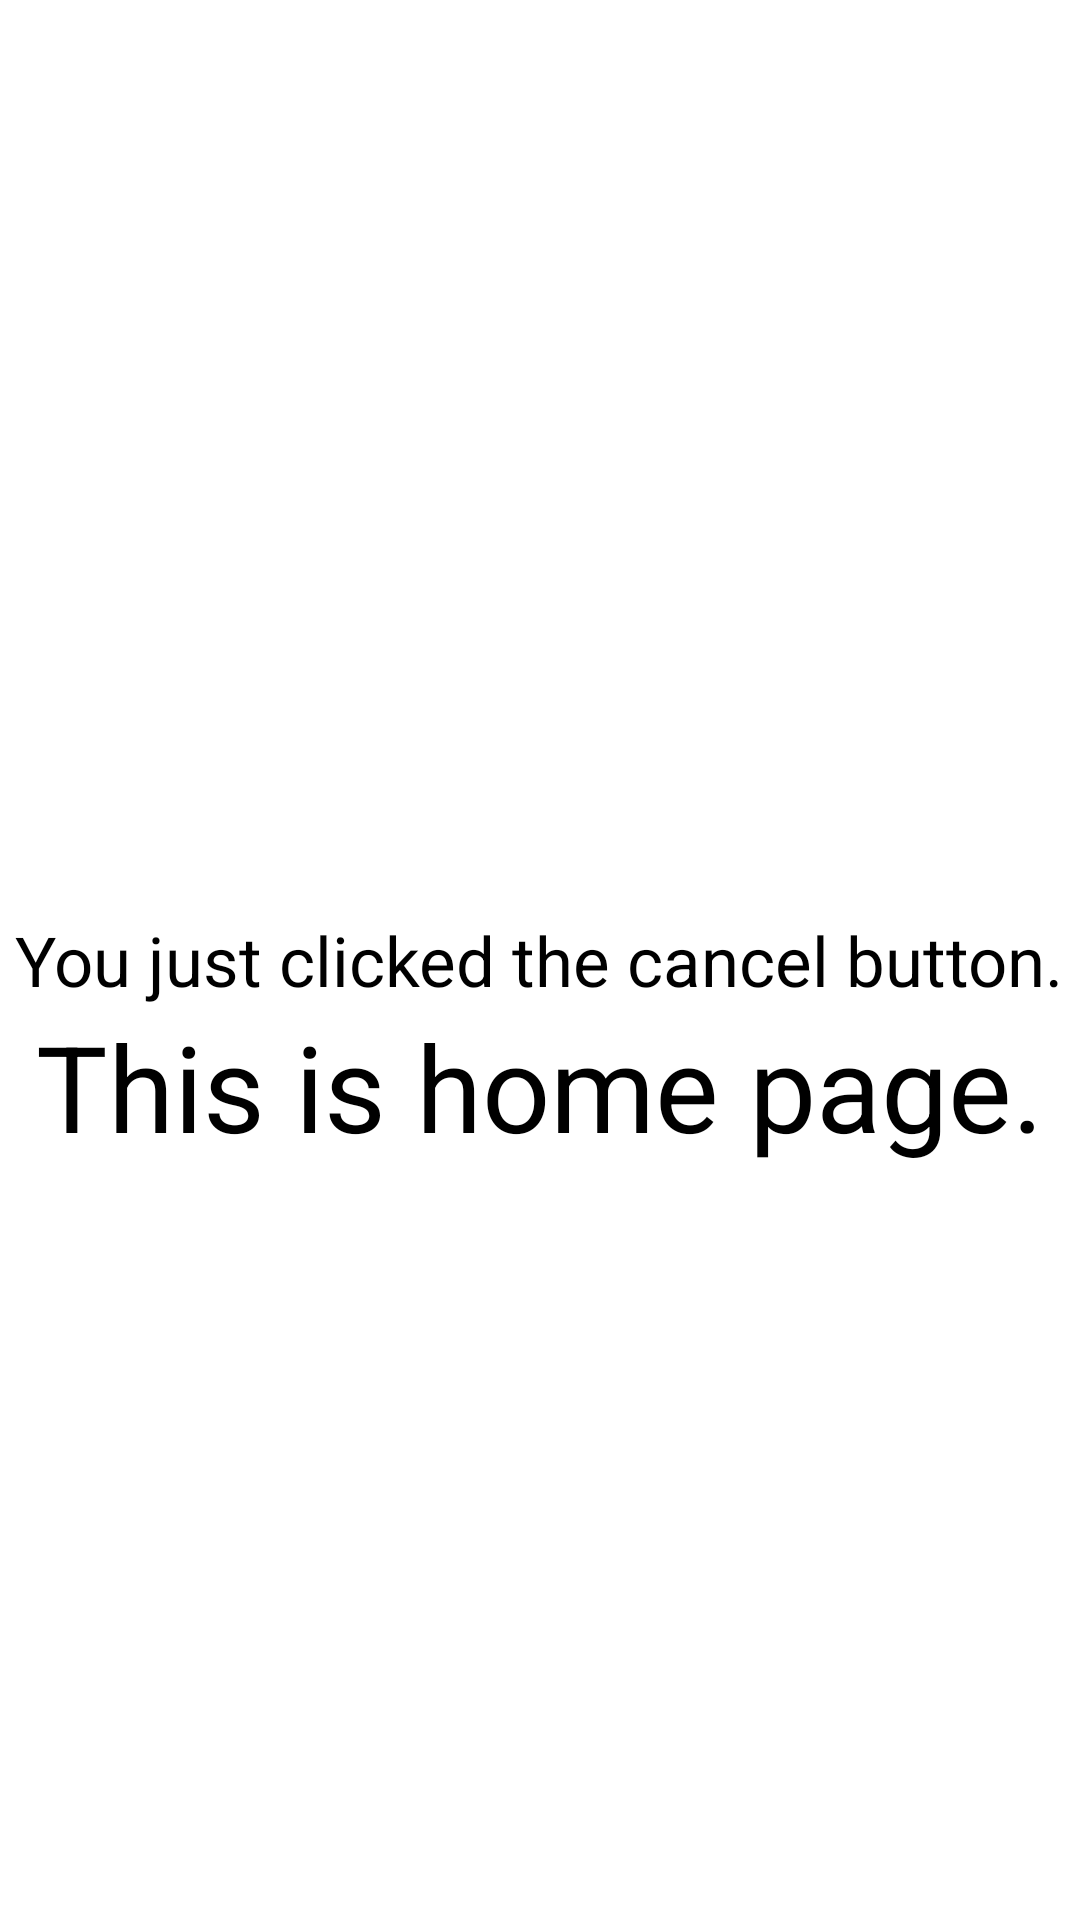

Android layout source for this screen:
<!-- AndroidManifest.xml: application theme Theme.ADShow -->
<!-- res/layout/activity_main.xml -->
<?xml version="1.0" encoding="utf-8"?>
<androidx.constraintlayout.widget.ConstraintLayout xmlns:android="http://schemas.android.com/apk/res/android"
    xmlns:app="http://schemas.android.com/apk/res-auto"
    xmlns:tools="http://schemas.android.com/tools"
    android:layout_width="match_parent"
    android:layout_height="match_parent"
    tools:context=".AdActivity">

    <RelativeLayout
        android:layout_width="match_parent"
        android:layout_height="match_parent">

        <TextView
            android:id="@+id/cancel_warning"
            android:layout_width="wrap_content"
            android:layout_height="wrap_content"
            android:layout_centerHorizontal="true"
            android:layout_centerVertical="true"
            android:gravity="center"
            android:text="You just clicked the cancel button."
            android:textColor="@color/colorHome"
            android:textSize="23dp" />

        <TextView
            android:layout_below="@+id/cancel_warning"
            android:layout_width="wrap_content"
            android:layout_height="wrap_content"
            android:layout_centerInParent="true"
            android:gravity="center"
            android:text="This is home page."
            android:textColor="@color/colorHome"
            android:textSize="40dp" />
    </RelativeLayout>

</androidx.constraintlayout.widget.ConstraintLayout>
<!-- resources referenced by this layout -->
<resources>
  <color name="colorHome">#FF000000</color>
  <style name="Theme.ADShow" parent="Theme.MaterialComponents.DayNight.DarkActionBar">
          
          <item name="colorPrimary">@color/purple_500</item>
          <item name="colorPrimaryVariant">@color/purple_700</item>
          <item name="colorOnPrimary">@color/white</item>
          
          <item name="colorSecondary">@color/teal_200</item>
          <item name="colorSecondaryVariant">@color/teal_700</item>
          <item name="colorOnSecondary">@color/black</item>
          
          <item name="android:statusBarColor" tools:targetApi="l">?attr/colorPrimaryVariant</item>
          
      </style>
  <color name="purple_500">#FF6200EE</color>
  <color name="purple_700">#FF3700B3</color>
  <color name="white">#FFFFFFFF</color>
  <color name="teal_200">#FF03DAC5</color>
  <color name="teal_700">#FF018786</color>
  <color name="black">#FF000000</color>
</resources>
